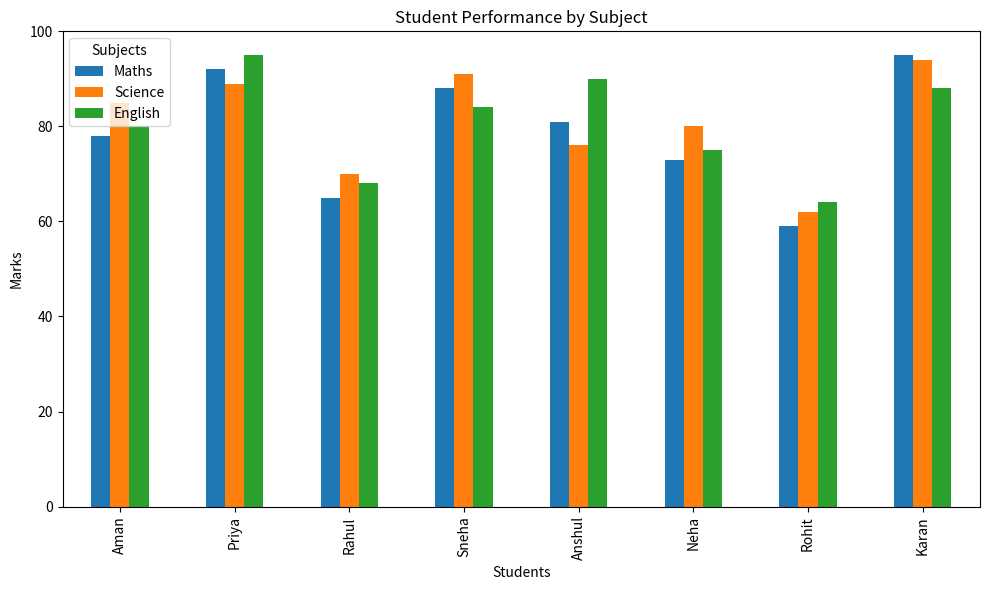

Python code for this plot:

import pandas as pd
import matplotlib.pyplot as plt

print("Student Performance Analysis Started!")

data = {
    "Student": ["Aman", "Priya", "Rahul", "Sneha", "Anshul",
                "Neha", "Rohit", "Karan"],
    "Maths": [78, 92, 65, 88, 81, 73, 59, 95],
    "Science": [85, 89, 70, 91, 76, 80, 62, 94],
    "English": [80, 95, 68, 84, 90, 75, 64, 88]
}

df = pd.DataFrame(data)

subjects = ["Maths", "Science", "English"]
df["Total"] = df[subjects].sum(axis=1)
df["Average"] = df[subjects].mean(axis=1).round(2)

print("\nSTUDENT PERFORMANCE ANALYSIS")
print(df.to_string(index=False))

top_student = df.loc[df["Average"].idxmax()]

print("\nTop Performing Student:", top_student["Student"])
print("Average Marks:", top_student["Average"])

df.to_csv("student_performance_results.csv", index=False)

print("\nResults saved successfully!")


# Student Performance Visualization

df.set_index("Student")[subjects].plot(
    kind="bar", figsize=(10, 6)
)

plt.title("Student Performance by Subject")
plt.xlabel("Students")
plt.ylabel("Marks")
plt.ylim(0, 100)
plt.legend(title="Subjects")
plt.tight_layout()
plt.savefig("student_performance_chart.png")
plt.show()

print("Chart saved successfully!")
